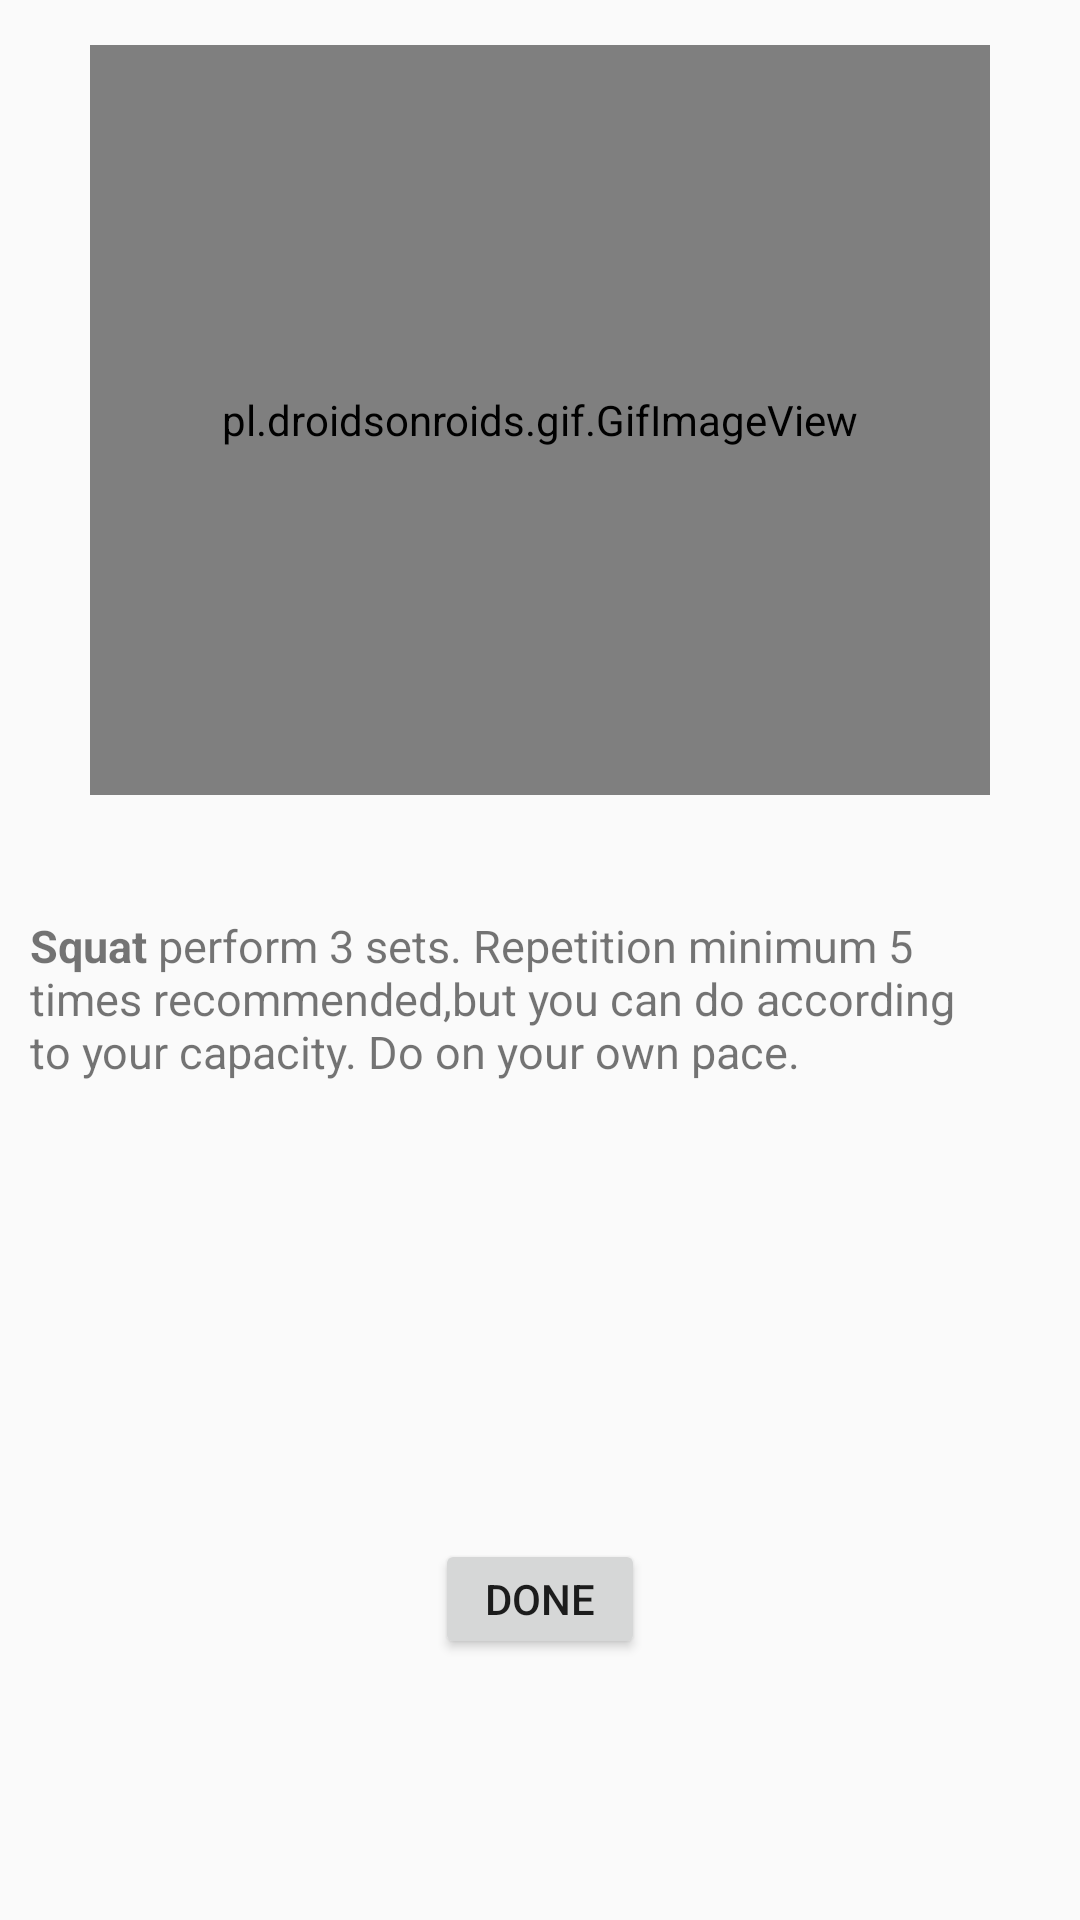

Write the Android layout XML for this screen, with the resource values it uses.
<!-- AndroidManifest.xml: application theme Theme.FitnessGuardian -->
<!-- res/layout/legex1.xml -->
<?xml version="1.0" encoding="utf-8"?>
<LinearLayout xmlns:android="http://schemas.android.com/apk/res/android"
    xmlns:tools="http://schemas.android.com/tools"
    android:layout_width="match_parent"
    android:layout_height="match_parent"
    tools:context=".Legex1"
    android:orientation="vertical">

    <pl.droidsonroids.gif.GifImageView
        android:layout_width="300dp"
        android:layout_height="250dp"
        android:layout_marginTop="15dp"
        android:layout_gravity="center_horizontal"
        android:src="@drawable/squat"/>

    <TextView
        android:layout_width="match_parent"
        android:layout_height="183dp"
        android:layout_marginTop="20dp"
        android:paddingStart="10dp"
        android:paddingTop="15dp"
        android:paddingEnd="30dp"
        android:text="@string/leg1"
        android:textSize="15sp"
        android:padding="20dp"/>

    <Button
        android:id="@+id/ex2"
        android:layout_width="70dp"
        android:layout_height="40dp"
        android:layout_marginTop="45dp"
        android:layout_gravity="center_horizontal"
        android:text="Done" />




</LinearLayout>
<!-- resources referenced by this layout -->
<resources>
  <string name="leg1">
          <b>Squat</b>
  
         <br>perform 3 sets.</br>
  
          <br>Repetition minimum 5 times recommended,but you can do according to your capacity.</br>
  
          <br>Do on your own pace. </br>
      </string>
  <style name="Theme.FitnessGuardian" parent="Theme.AppCompat.DayNight.NoActionBar">
          
          <item name="colorPrimary">@color/purple_500</item>
          <item name="colorPrimaryVariant">@color/purple_700</item>
          <item name="colorOnPrimary">@color/white</item>
          
          <item name="colorSecondary">@color/teal_200</item>
          <item name="colorSecondaryVariant">@color/teal_700</item>
          <item name="colorOnSecondary">@color/black</item>
          
          <item name="android:statusBarColor" tools:targetApi="l">?attr/colorPrimaryVariant</item>
          
      </style>
  <!-- not gathered from this repository: default colours our renderer supplied (Android Studio template values) -->
  <color name="purple_500">#FF6200EE</color>
  <color name="purple_700">#FF3700B3</color>
  <color name="teal_200">#FF03DAC5</color>
  <color name="teal_700">#FF018786</color>
  <color name="black">#FF000000</color>
  <color name="white">#FFFFFFFF</color>
</resources>
